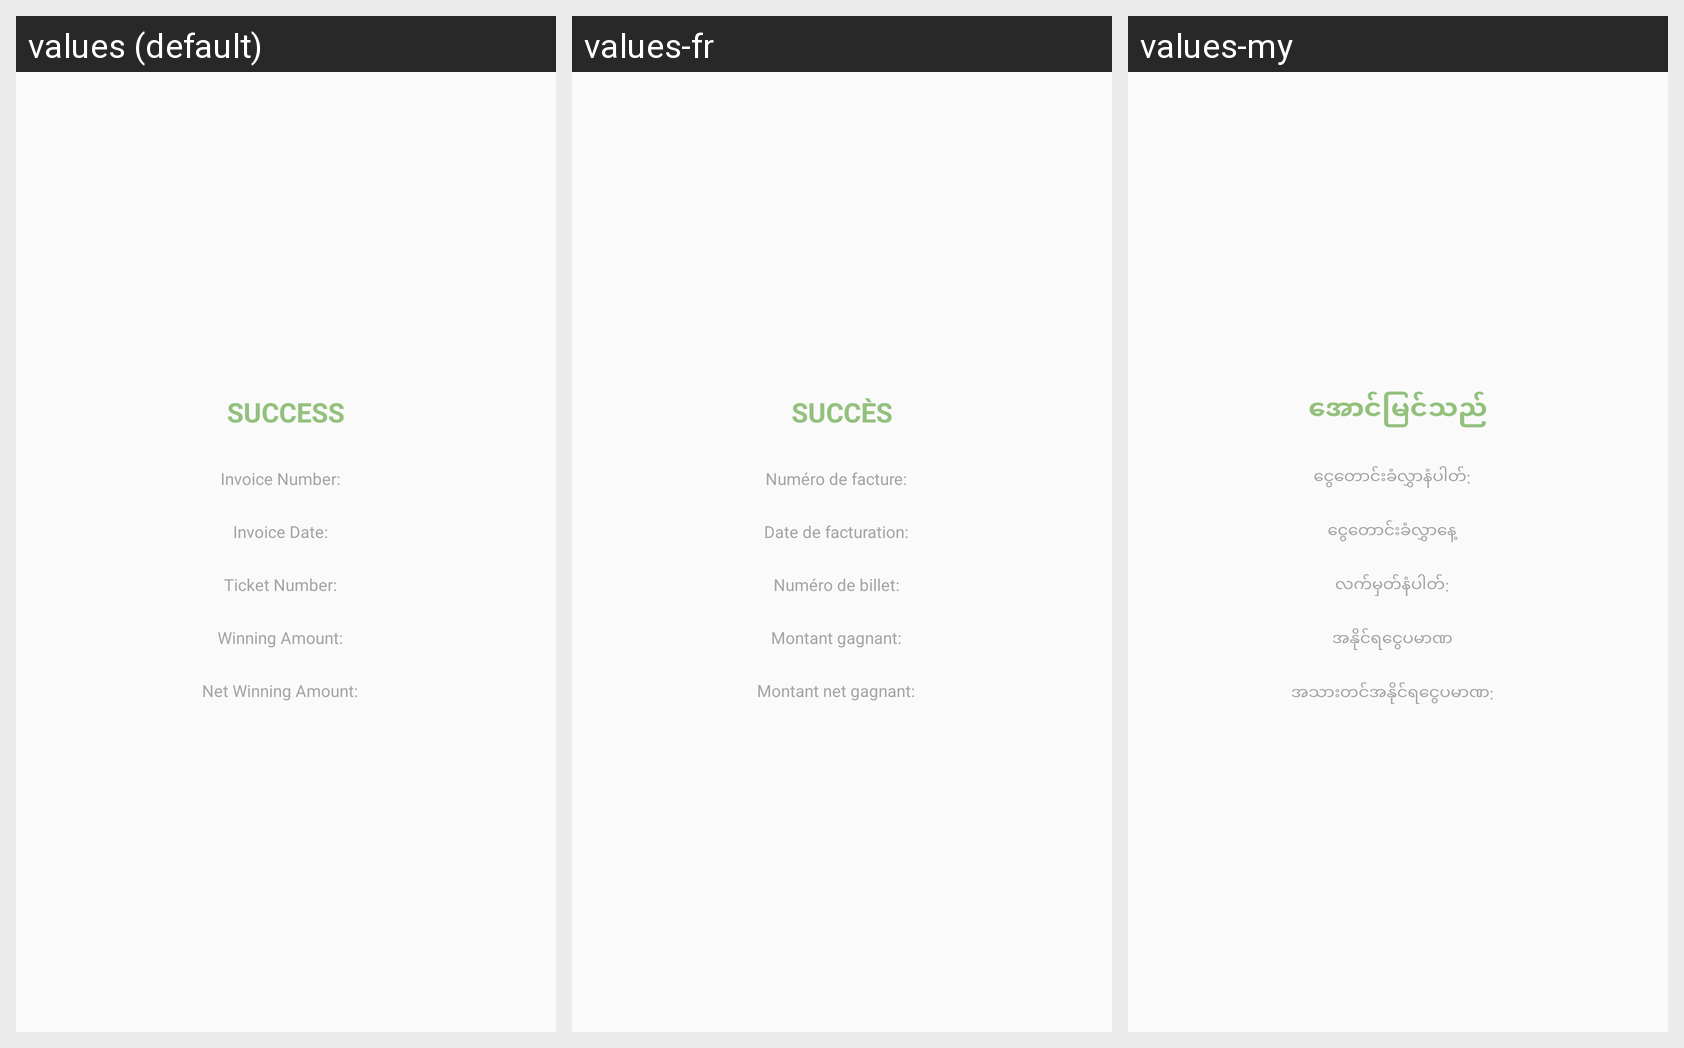

For this localized Android screen grid, give each drawn string resource with its value in every locale shown.
Android screen res/layout/layout_claim_dialog_t2mini.xml rendered under 3 locales, left to right: values (default), values-fr, values-my. Device: Nexus 5 (rendered at 1080×1920; each locale shown at half size, 540×960, under a caption strip naming it); theme AppTheme.
Other locales in the repository, not shown: values-ar, values-th, values-uk.
Strings drawn on this screen, with the default value and each locale's value (text and hints the layout hard-codes, and strings that could not be matched under every locale, appear in the picture but are not listed):

success
  values: Success
  values-fr: Succès
  values-my: အောင်မြင်သည်

trans_num_colon
  values: Invoice Number:
  values-fr: Numéro de facture:
  values-my: ငွေတောင်းခံလွှာနံပါတ်:

trans_date_colon
  values: Invoice Date:
  values-fr: Date de facturation:
  values-my: ငွေတောင်းခံလွှာနေ့

ticket_number_colon
  values: Ticket Number:
  values-fr: Numéro de billet:
  values-my: လက်မှတ်နံပါတ်:

winning_amt_colon
  values: Winning Amount:
  values-fr: Montant gagnant:
  values-my: အနိုင်ရငွေပမာဏ

net_winning_amt
  values: Net Winning Amount:
  values-fr: Montant net gagnant:
  values-my: အသားတင်အနိုင်ရငွေပမာဏ:
